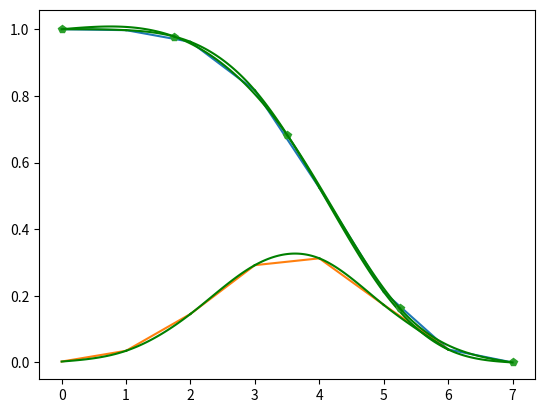

The matplotlib source for this figure:
import numpy as np
from matplotlib import pyplot as plt
from scipy.special import binom

def PolyCoefficients2(x, coeffs):
    """ Returns a polynomial for ``x`` values for the ``coeffs`` provided.

    The coefficients must be in ascending order (``x**0`` to ``x**o``).
    """
    o = len(coeffs)
    print(f'# This is a polynomial of order {o}.')
    y = 0
    for i in range(o):
        y += coeffs[o-i-1][0]*x**i
    return y

def plotSpline(xValues, yValues):
    n = len(xValues)-1

    matrix = np.zeros((4*n, 4*n))
    b = np.zeros((4*n, 1))


    for i in range(n):
        #End points of each cubic must match f(x)
        for j in range(4):
            matrix[2*i, 4*i+j] = xValues[i]**(3-j)
            matrix[2*i + 1, 4*i+j] = xValues[i+1]**(3-j)
        #
        b[i*2,0] = yValues[i]
        b[i*2+1,0] = yValues[i+1]

    for i in range(n-1):
        for j in range(3):
            matrix[i + 2*n, 4*i   +   j] = (3-j)*xValues[i+1]**(2-j)
            matrix[i + 2*n, 4*(i+1) + j] = -(3-j)*xValues[i+1]**(2-j)
        
        matrix[i + 3*n-1, 4*i    ] = 6*xValues[i+1]
        matrix[i + 3*n-1, 4*i + 1] = 2
        matrix[i + 3*n-1, 4*(i+1)] = -6*xValues[i+1]
        matrix[i + 3*n-1, 4*(i+1) + 1] = -2

    matrix[4*n-2, 0] = 6*xValues[0]
    matrix[4*n-2, 1] = 2

    matrix[4*n-1, 4*(n-1)  ] = 6*xValues[n]
    matrix[4*n-1, 4*(n-1)+1] = 2


    X = np.linalg.solve(matrix,b)

    from matplotlib import pyplot as plt

    for i in range(n):
        x = np.linspace(xValues[i], xValues[i+1], 100)
        coeffs = X[4*i:4*(i+1)]
        plt.plot(x, PolyCoefficients2(x, coeffs), "g")

    return X

def xAlongSpline(x, spline, xValues):
    i = 0
    while i < len(xValues)-1 and x > xValues[i]:
        i+=1
    coeffs = spline[4*i:4*(i+1)]
    return PolyCoefficients2(x, coeffs)

def multinomial2(params, n):
    if sum(params) > n:
        return 0
    params.append(n-sum(params))
    return multinomial(params)

def multinomial(params):
    if len(params) == 1:
        return 1
    return binom(sum(params), params[-1]) * multinomial(params[:-1])



missesSides = 3
nearHitSides = 1
hitSides = 4

totalSides = missesSides+nearHitSides+hitSides

diceCount = 6

matrix = np.zeros((diceCount+1,diceCount+1))
for i in range(diceCount+1):
    for j in range(diceCount+1):
        matrix[i,j] = multinomial2([i,j], diceCount) \
        * ((hitSides/totalSides)**i)  * ((nearHitSides/totalSides)**j) * ((missesSides/totalSides)**(diceCount-i-j))
print(matrix)

d = [0] * (diceCount+1)
for i in range(diceCount+1):
    for j in range(diceCount+1):
        if matrix[i,j] > 0:
            hitCount = i + min(1,j)
            d[hitCount] += matrix[i,j]

print(d)

cdf = [0] * (diceCount+2)
for i in range(diceCount+1):
    cdf[i] = sum(d[i:])

print(cdf)

plt.plot(cdf)
plt.plot(d)

spline = plotSpline(range(len(cdf)),cdf)
plotSpline(range(len(d)),d)

x = np.linspace(0, len(cdf)-1, 5)
y = [xAlongSpline(X, spline, range(len(cdf))) for X in x]
print(x,y)
plt.plot(x, y, "p")
plotSpline(x,y)

plt.show()